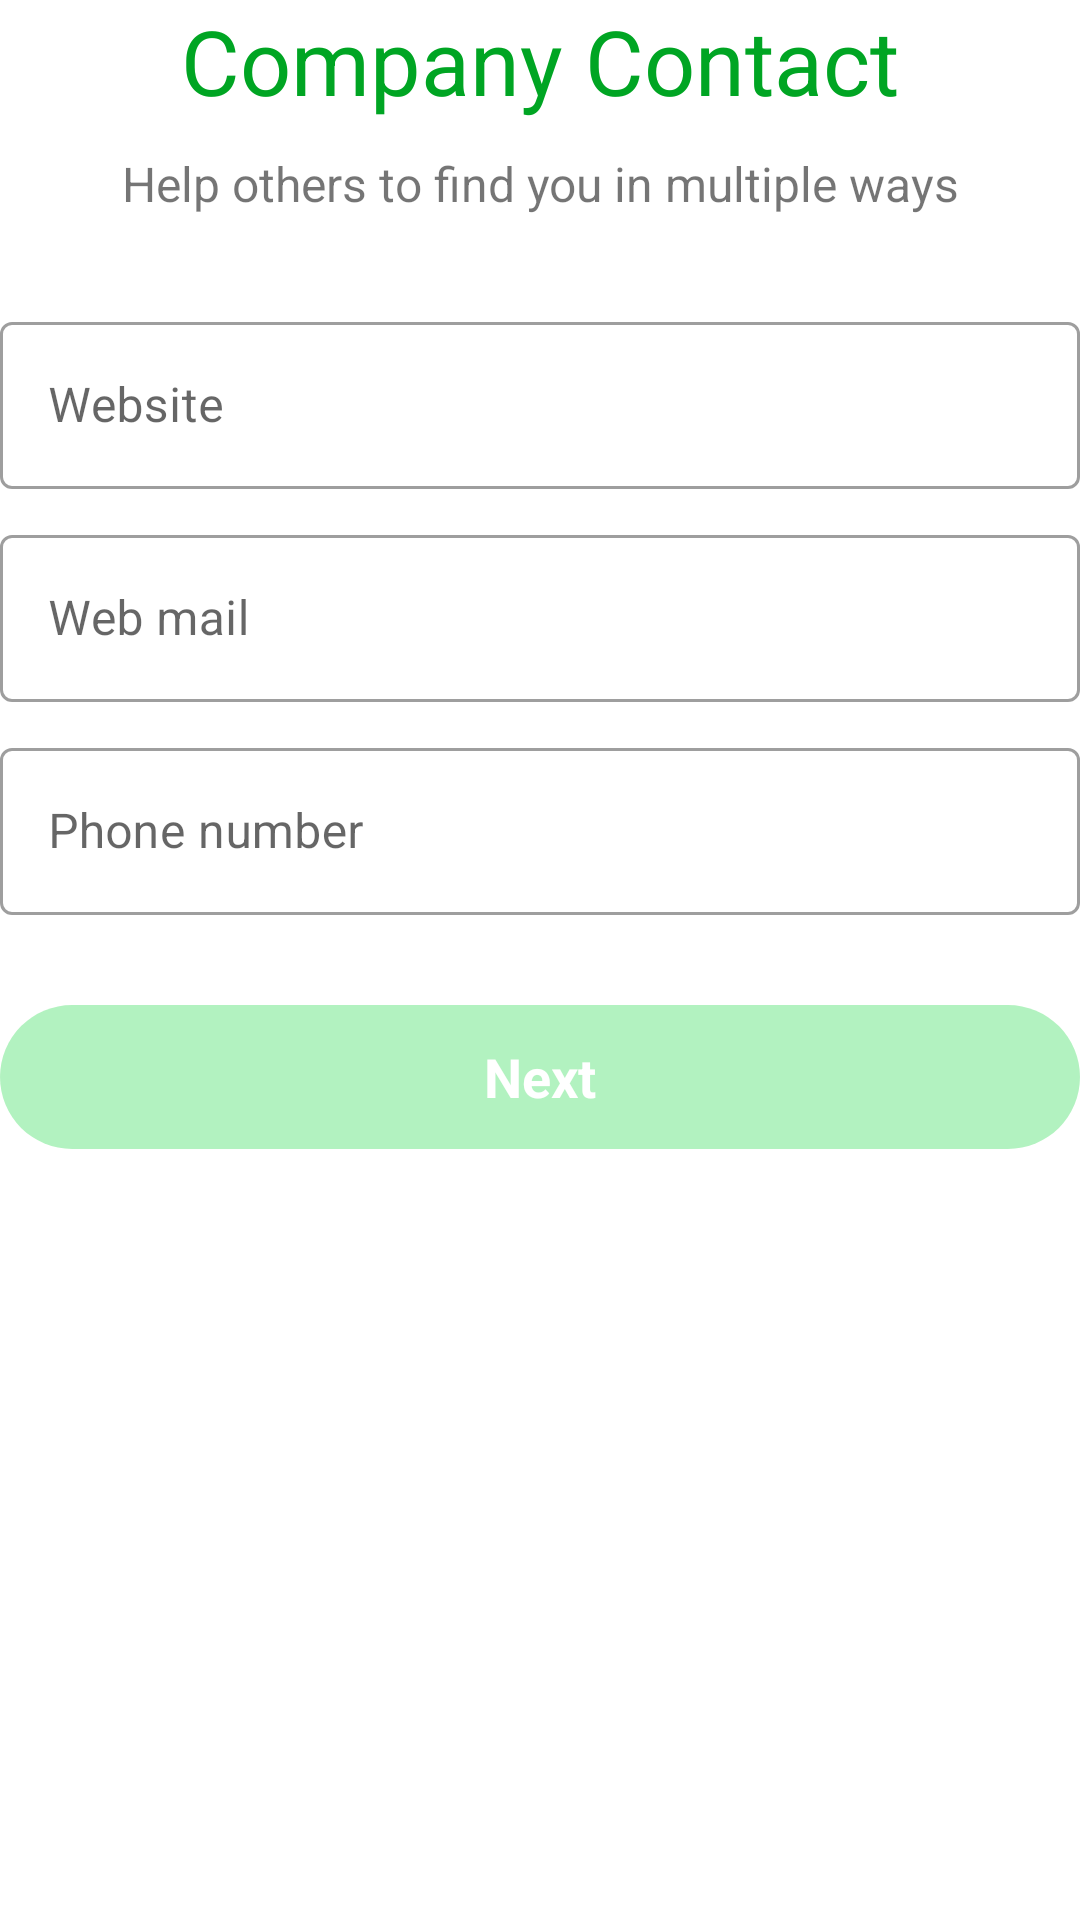

The Android layout XML behind this screen, and the referenced resources:
<!-- AndroidManifest.xml: application theme Theme.MyApp -->
<!-- res/layout/add_healthsite_company_contact_fragment.xml -->
<?xml version="1.0" encoding="utf-8"?>
<androidx.constraintlayout.widget.ConstraintLayout xmlns:android="http://schemas.android.com/apk/res/android"
    android:layout_width="match_parent"
    android:layout_height="match_parent"
    xmlns:app="http://schemas.android.com/apk/res-auto"
    android:layout_marginTop="50dp">

    <androidx.appcompat.widget.AppCompatTextView
        android:id="@+id/contact_title"
        android:layout_width="match_parent"
        android:layout_height="wrap_content"
        android:text="@string/company_contact"
        android:textSize="30sp"
        android:textColor="@color/colorGreenDark"
        android:gravity="center_horizontal"
        app:layout_constraintTop_toTopOf="parent"/>

    <androidx.appcompat.widget.AppCompatTextView
        android:id="@+id/contact_subtitle"
        android:layout_width="match_parent"
        android:layout_height="wrap_content"
        android:text="@string/help_others_to_find_you_in_multiple_ways"
        android:gravity="center_horizontal"
        android:textSize="16sp"
        android:layout_marginTop="10dp"
        app:layout_constraintTop_toBottomOf="@+id/contact_title"/>

    <com.google.android.material.textfield.TextInputLayout
        android:id="@+id/add_layout_website"
        style="@style/Widget.MaterialComponents.TextInputLayout.OutlinedBox"
        android:layout_width="match_parent"
        android:layout_height="wrap_content"
        android:layout_centerHorizontal="true"
        android:focusedByDefault="true"
        android:layout_marginTop="30dp"
        app:layout_constraintTop_toBottomOf="@id/contact_subtitle">

        <com.google.android.material.textfield.TextInputEditText
            android:id="@+id/add_input_website"
            android:layout_width="match_parent"
            android:layout_height="match_parent"
            android:ems="10"
            android:hint="@string/website"
            android:inputType="textWebEditText"
            android:focusedByDefault="true"
            android:maxLines="1"
            android:maxLength="240"
            android:lines="1"
            android:textColor="@android:color/black"/>
    </com.google.android.material.textfield.TextInputLayout>

    <com.google.android.material.textfield.TextInputLayout
        android:id="@+id/add_layout_webmail"
        style="@style/Widget.MaterialComponents.TextInputLayout.OutlinedBox"
        android:layout_width="match_parent"
        android:layout_height="wrap_content"
        android:layout_centerHorizontal="true"
        android:focusedByDefault="true"
        android:layout_marginTop="10dp"
        app:layout_constraintTop_toBottomOf="@id/add_layout_website">

        <com.google.android.material.textfield.TextInputEditText
            android:id="@+id/add_input_webmail"
            android:layout_width="match_parent"
            android:layout_height="match_parent"
            android:ems="10"
            android:hint="@string/web_mail"
            android:inputType="textWebEmailAddress"
            android:focusedByDefault="true"
            android:maxLines="1"
            android:maxLength="240"
            android:lines="1"
            android:textColor="@android:color/black"/>
    </com.google.android.material.textfield.TextInputLayout>

    <com.google.android.material.textfield.TextInputLayout
        android:id="@+id/add_layout_phone"
        style="@style/Widget.MaterialComponents.TextInputLayout.OutlinedBox"
        android:layout_width="match_parent"
        android:layout_height="wrap_content"
        android:layout_centerHorizontal="true"
        android:focusedByDefault="true"
        android:layout_marginTop="10dp"
        app:layout_constraintTop_toBottomOf="@id/add_layout_webmail">

        <com.google.android.material.textfield.TextInputEditText
            android:id="@+id/add_input_phone"
            android:layout_width="match_parent"
            android:layout_height="match_parent"
            android:ems="10"
            android:hint="@string/phone_number"
            android:inputType="phone"
            android:focusedByDefault="true"
            android:maxLines="1"
            android:maxLength="240"
            android:lines="1"
            android:textColor="@android:color/black"/>
    </com.google.android.material.textfield.TextInputLayout>

    <androidx.appcompat.widget.AppCompatButton
        android:id="@+id/btn_next_add_company_contact"
        android:layout_width="match_parent"
        android:layout_height="wrap_content"
        android:background="@drawable/btn_rounded"
        android:text="@string/next"
        android:textColor="@android:color/white"
        android:textSize="18sp"
        android:textStyle="bold"
        android:layout_gravity="top"
        android:textAllCaps="false"
        android:enabled="false"
        android:alpha="0.3"
        android:layout_marginTop="30dp"
        app:layout_constraintTop_toBottomOf="@id/add_layout_phone"/>
</androidx.constraintlayout.widget.ConstraintLayout>
<!-- resources referenced by this layout -->
<resources>
  <color name="colorGreenDark">#00A523</color>
  <!-- drawable btn_rounded (drawable) -->
  <?xml version="1.0" encoding="utf-8"?>
  <shape xmlns:android="http://schemas.android.com/apk/res/android" android:shape="rectangle">
  <solid android:color="@color/colorGreen"/>
  <corners android:radius="100dp"/>
  </shape>
  <string name="company_contact">Company Contact</string>
  <string name="help_others_to_find_you_in_multiple_ways">Help others to find you in multiple ways</string>
  <string name="next">Next</string>
  <string name="phone_number">Phone number</string>
  <string name="web_mail">Web mail</string>
  <string name="website">Website</string>
  <style name="Theme.MyApp" parent="Theme.MaterialComponents.Light.NoActionBar.Bridge">
          <item name="colorPrimary">@color/colorGreenDark</item>
          <item name="colorPrimaryDark">@android:color/black</item>
          <item name="android:textColorPrimary">@android:color/black</item>
          <item name="android:windowBackground">@color/White</item>
          <item name="colorAccent">@color/GreenHealth</item>
          <item name="fontFamily">@font/nunito</item>
          <item name="android:toolbarStyle">@font/pattaya</item>
      </style>
  <color name="colorGreen">#00D52E</color>
  <color name="White">#FFFFFF</color>
  <color name="GreenHealth">#009933</color>
</resources>
